Image classification data set "processed" (IamDeeprajSarma/ayurveda-plant-id on GitHub). Class labels (30): aegle, aloe vera, andrographis, bacopa, betel, boerhavia, catharanthus, centella, cissus, clerodendrum, clitoria, eclipta, eryngium, euphorbia, guava, gymnema, haritaki, hibiscus, houttuynia, hygrophila, jamun, justicia, kalanchoe, leucas, mentha, neem, nyctanthes, tinospora, tulsi, vitex.

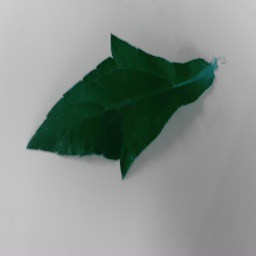
Label: eclipta

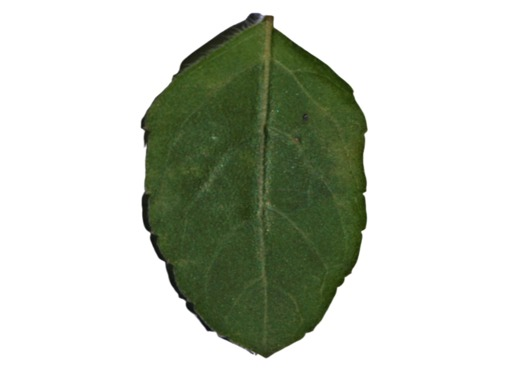
Label: tulsi

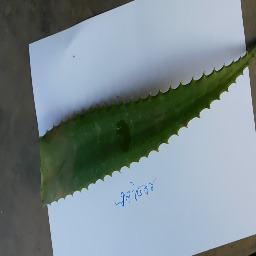
Label: aloe vera

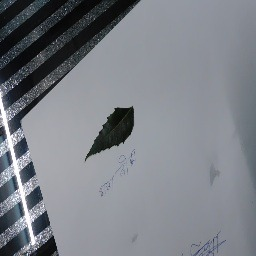
Label: neem

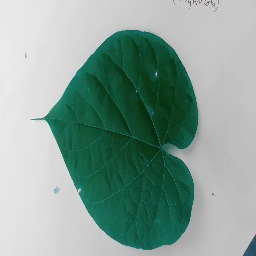
Label: tinospora

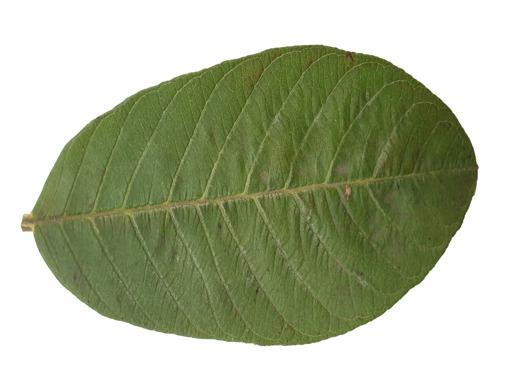
Label: guava
